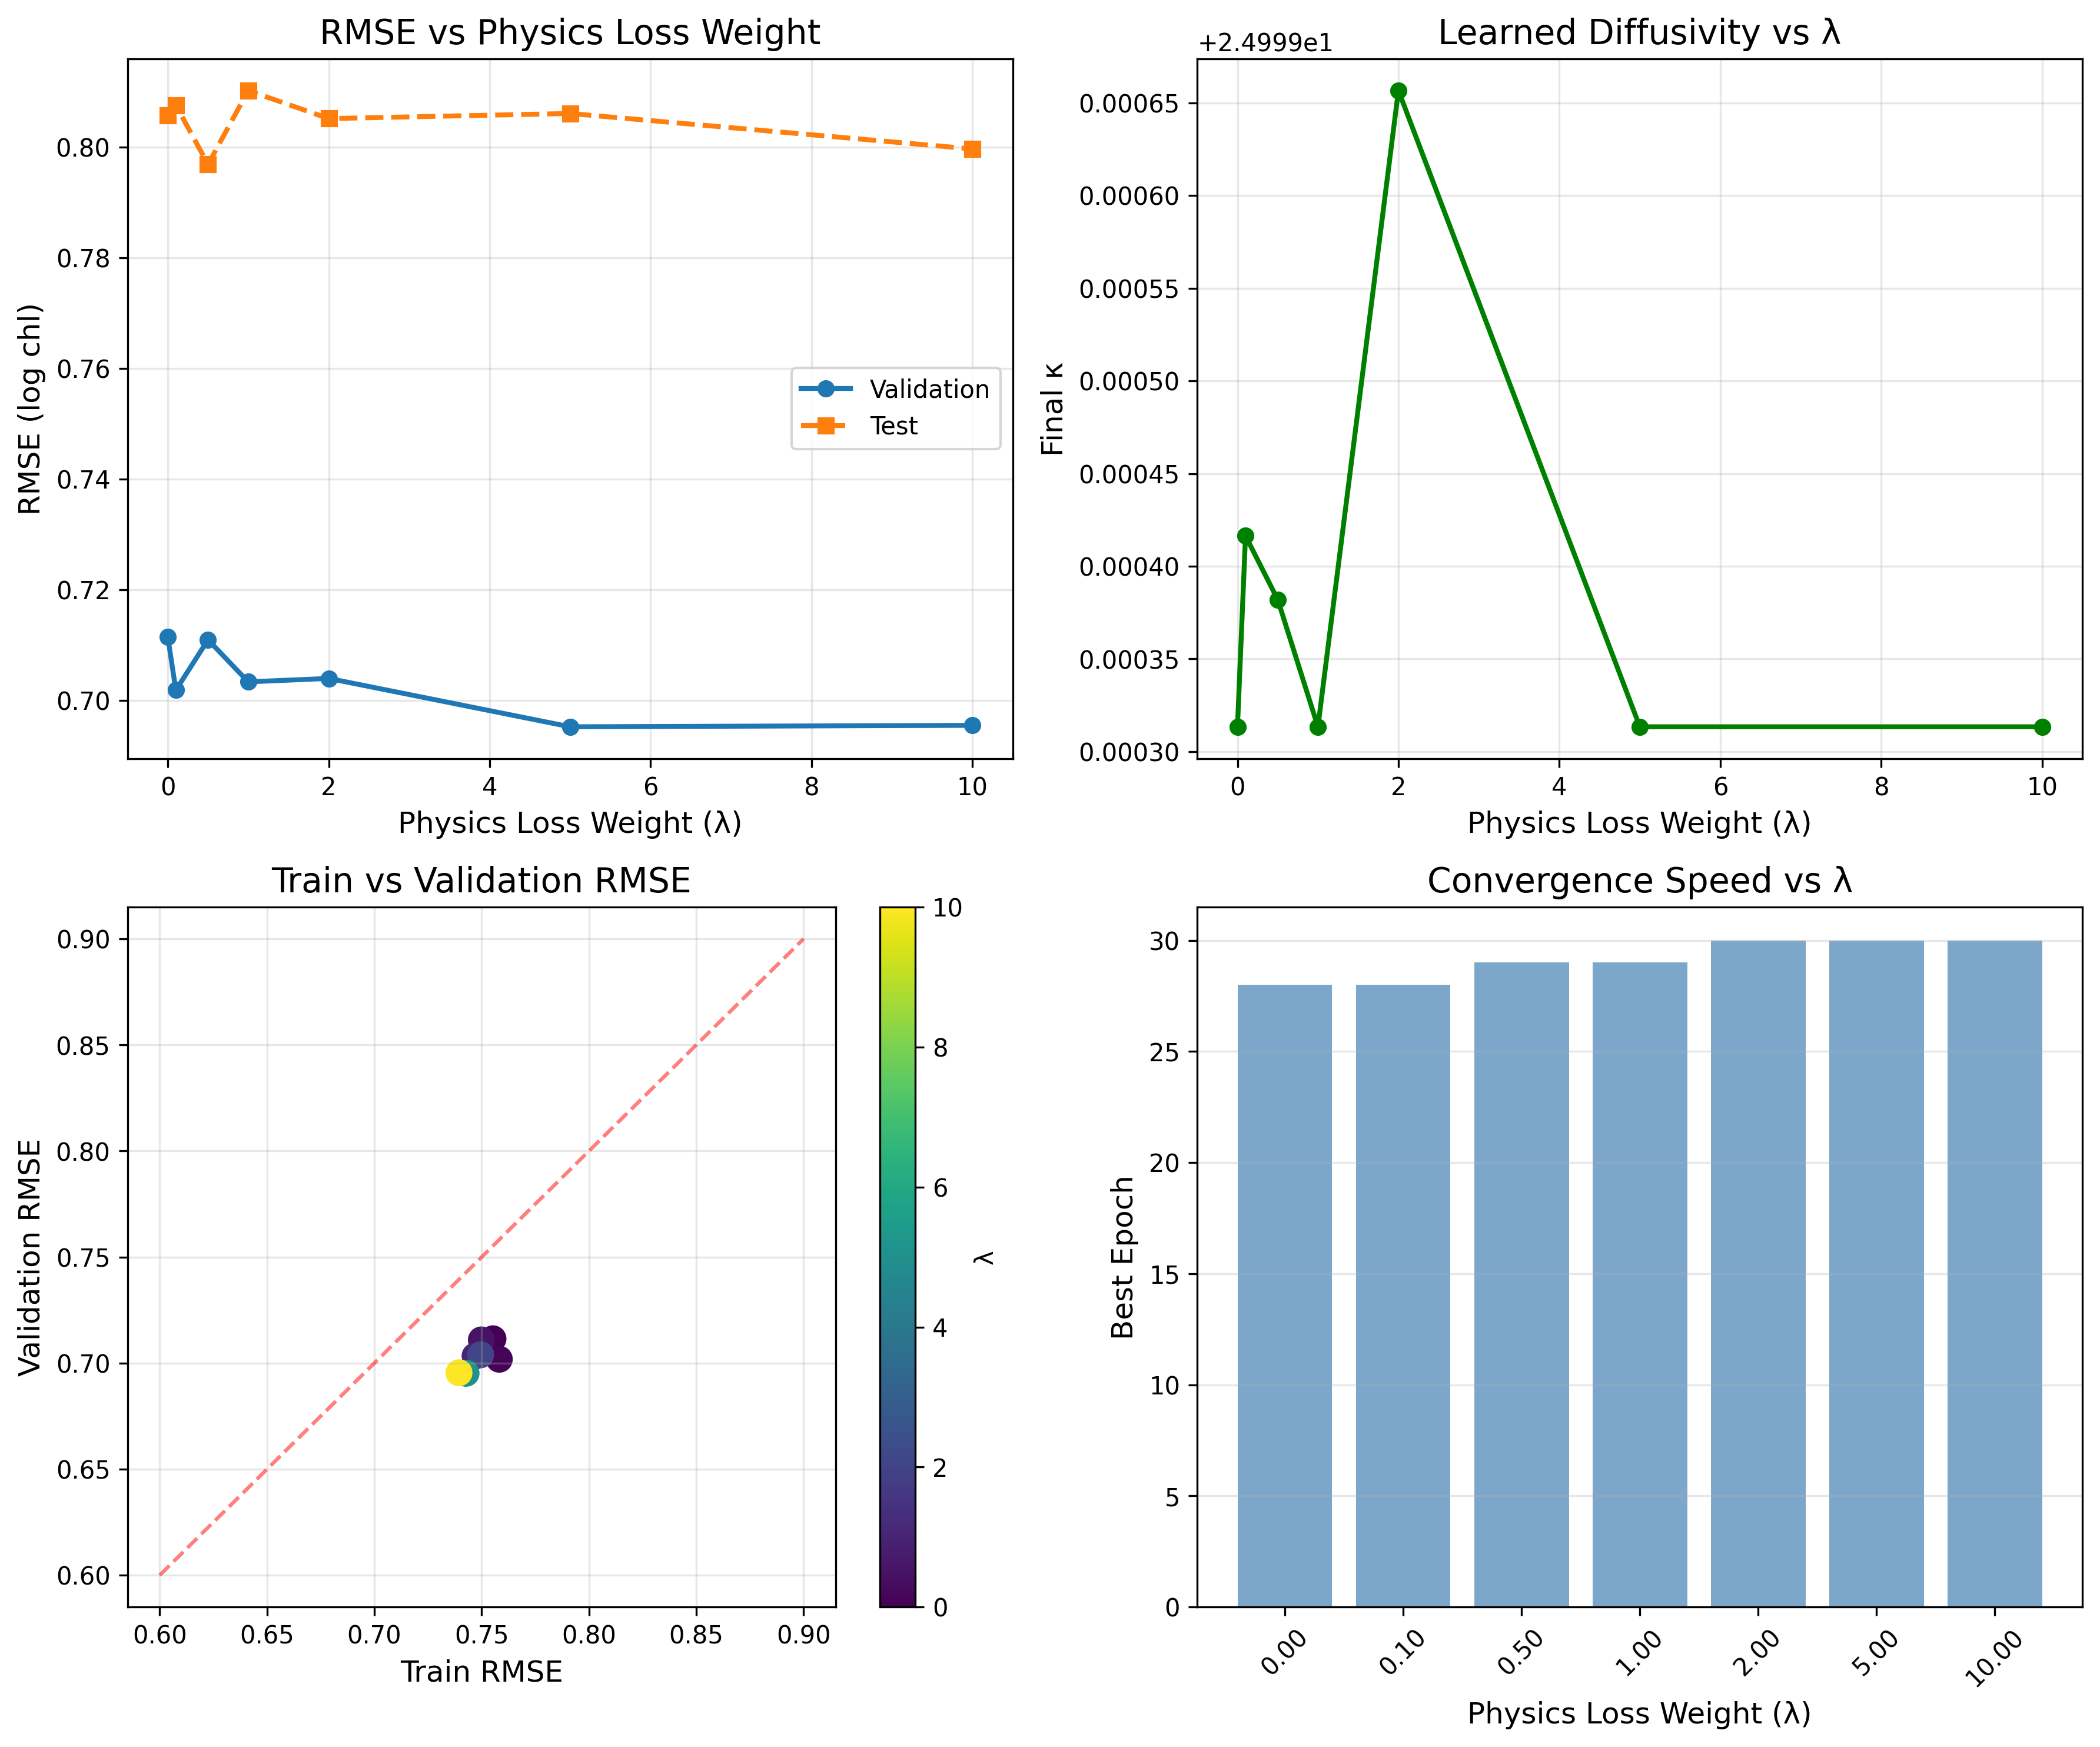

The data file committed next to this chart (first rows):
lambda, kappa_init, final_kappa, train_rmse, val_rmse, test_rmse, best_epoch
0.0, 25.0, 25, 0.7553, 0.7115, 0.8058, 28
0.1, 25.0, 25, 0.7582, 0.7018, 0.8075, 28
0.5, 25.0, 25, 0.7499, 0.7109, 0.7969, 29
1.0, 25.0, 25, 0.747, 0.7033, 0.8102, 29
2.0, 25.0, 25, 0.7495, 0.7039, 0.8051, 30
5.0, 25.0, 25, 0.7427, 0.6952, 0.8061, 30
10.0, 25.0, 25, 0.7394, 0.6955, 0.7996, 30
